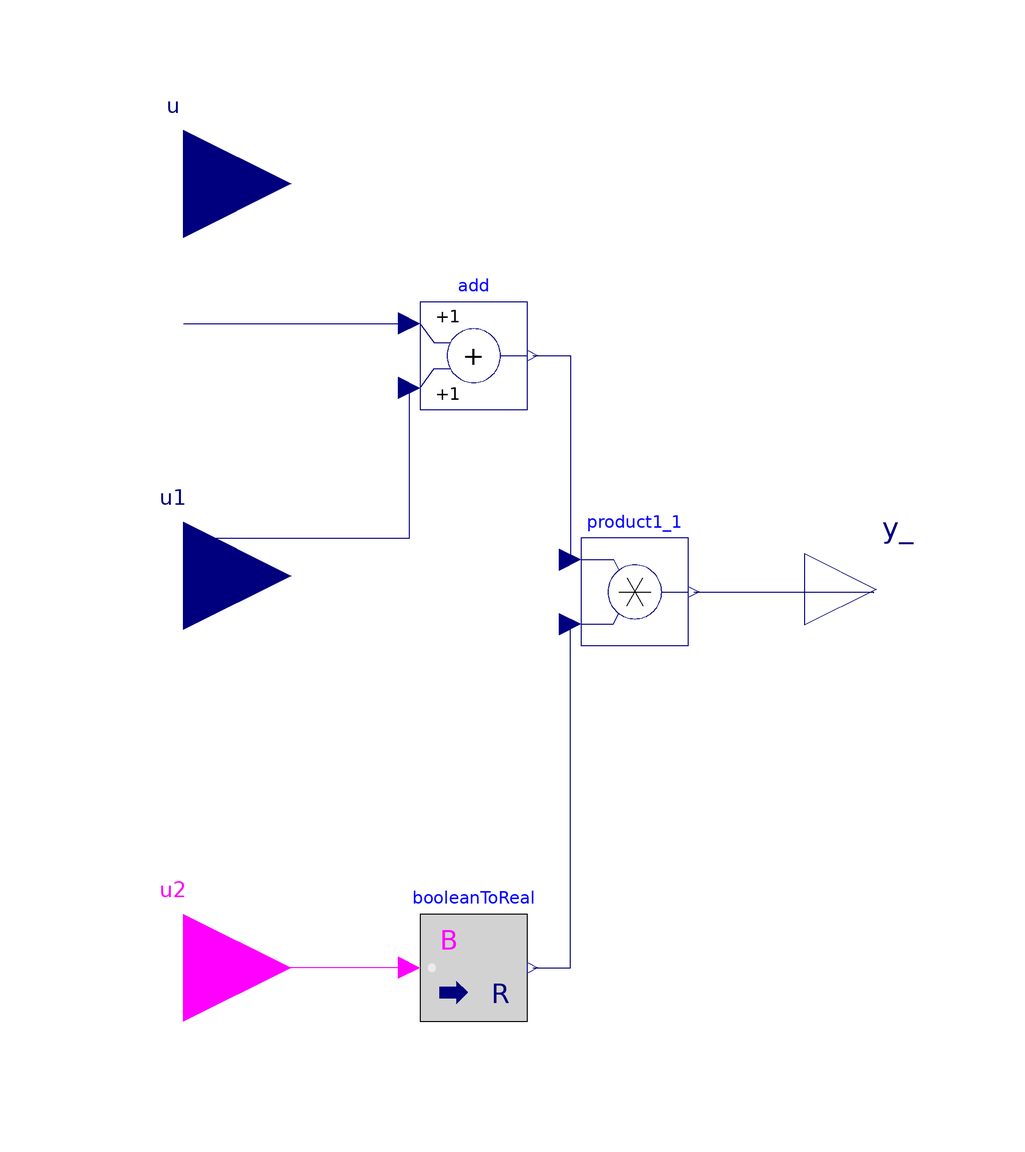

The Modelica model whose source follows is shown above as a component diagram (icons at their Placement, wires along their Line points).

model Subsystem_EnableSubsystem
    Modelica.Blocks.Interfaces.RealInput u
      annotation (Placement(transformation(origin = {-124, 76}, 
        extent = {{-20, -20}, {20, 20}})));
    Modelica.Blocks.Interfaces.RealInput u1
      annotation (Placement(transformation(origin = {-124, 3}, 
        extent = {{-20, -20}, {20, 20}})));
    Modelica.Blocks.Math.Add add
      annotation (Placement(transformation(origin = {-70, 44}, 
        extent = {{-10, -10}, {10, 10}})));
    Modelica.Blocks.Math.Product product1_1
      annotation (Placement(transformation(origin = {-40.000000, 0.000000}, extent = {{-10.000000, -10.000000}, {10.000000, 10.000000}})));
    Modelica.Blocks.Math.BooleanToReal booleanToReal(
      realTrue = 0, realFalse = 1)

      annotation (Placement(transformation(origin = {-70, -70}, 
        extent = {{-10, -10}, {10, 10}})));
    Modelica.Blocks.Interfaces.BooleanInput u2
      annotation (Placement(transformation(origin = {-124.00000000000001, -70}, 
        extent = {{-20, -20}, {20, 20}})));
    Modelica.Blocks.Interfaces.RealOutput y_
      annotation (Placement(transformation(origin = {5.00996, 0.477952}, 
        extent = {{-13.3457, -13.3457}, {13.3457, 13.3457}})));
  equation 
    connect(u, add.u1)
      annotation (Line(origin = {-211, 58}, 
        points = {{87, -8}, {129, -8}}, 
        color = {0, 0, 127}));
    connect(u1, add.u2)
      annotation (Line(origin = {-211, 17}, 
        points = {{87, -7}, {129, -7}, {129, 21}}, 
        color = {0, 0, 127}));
    connect(add.y, product1_1.u1)
      annotation (Line(origin = {-90, 23}, 
        points = {{31, 21}, {38, 21}, {38, -17}}, 
        color = {0, 0, 127}));
    connect(booleanToReal.u, u2)
      annotation (Line(origin = {-211, -70}, 
        points = {{129, 0}, {86.99999999999999, 0}}, 
        color = {255, 0, 255}));
    connect(booleanToReal.y, product1_1.u2)
      annotation (Line(origin = {-90, -38}, 
        points = {{31, -32}, {38, -32}, {38, 32}}, 
        color = {0, 0, 127}));
    connect(product1_1.y, y_)
      annotation (Line(origin = {-3, 0}, 
        points = {{-26, 0}, {7.37269, 0}, {7.37269, -0.159317}}, 
        color = {0, 0, 127}));

  end Subsystem_EnableSubsystem;